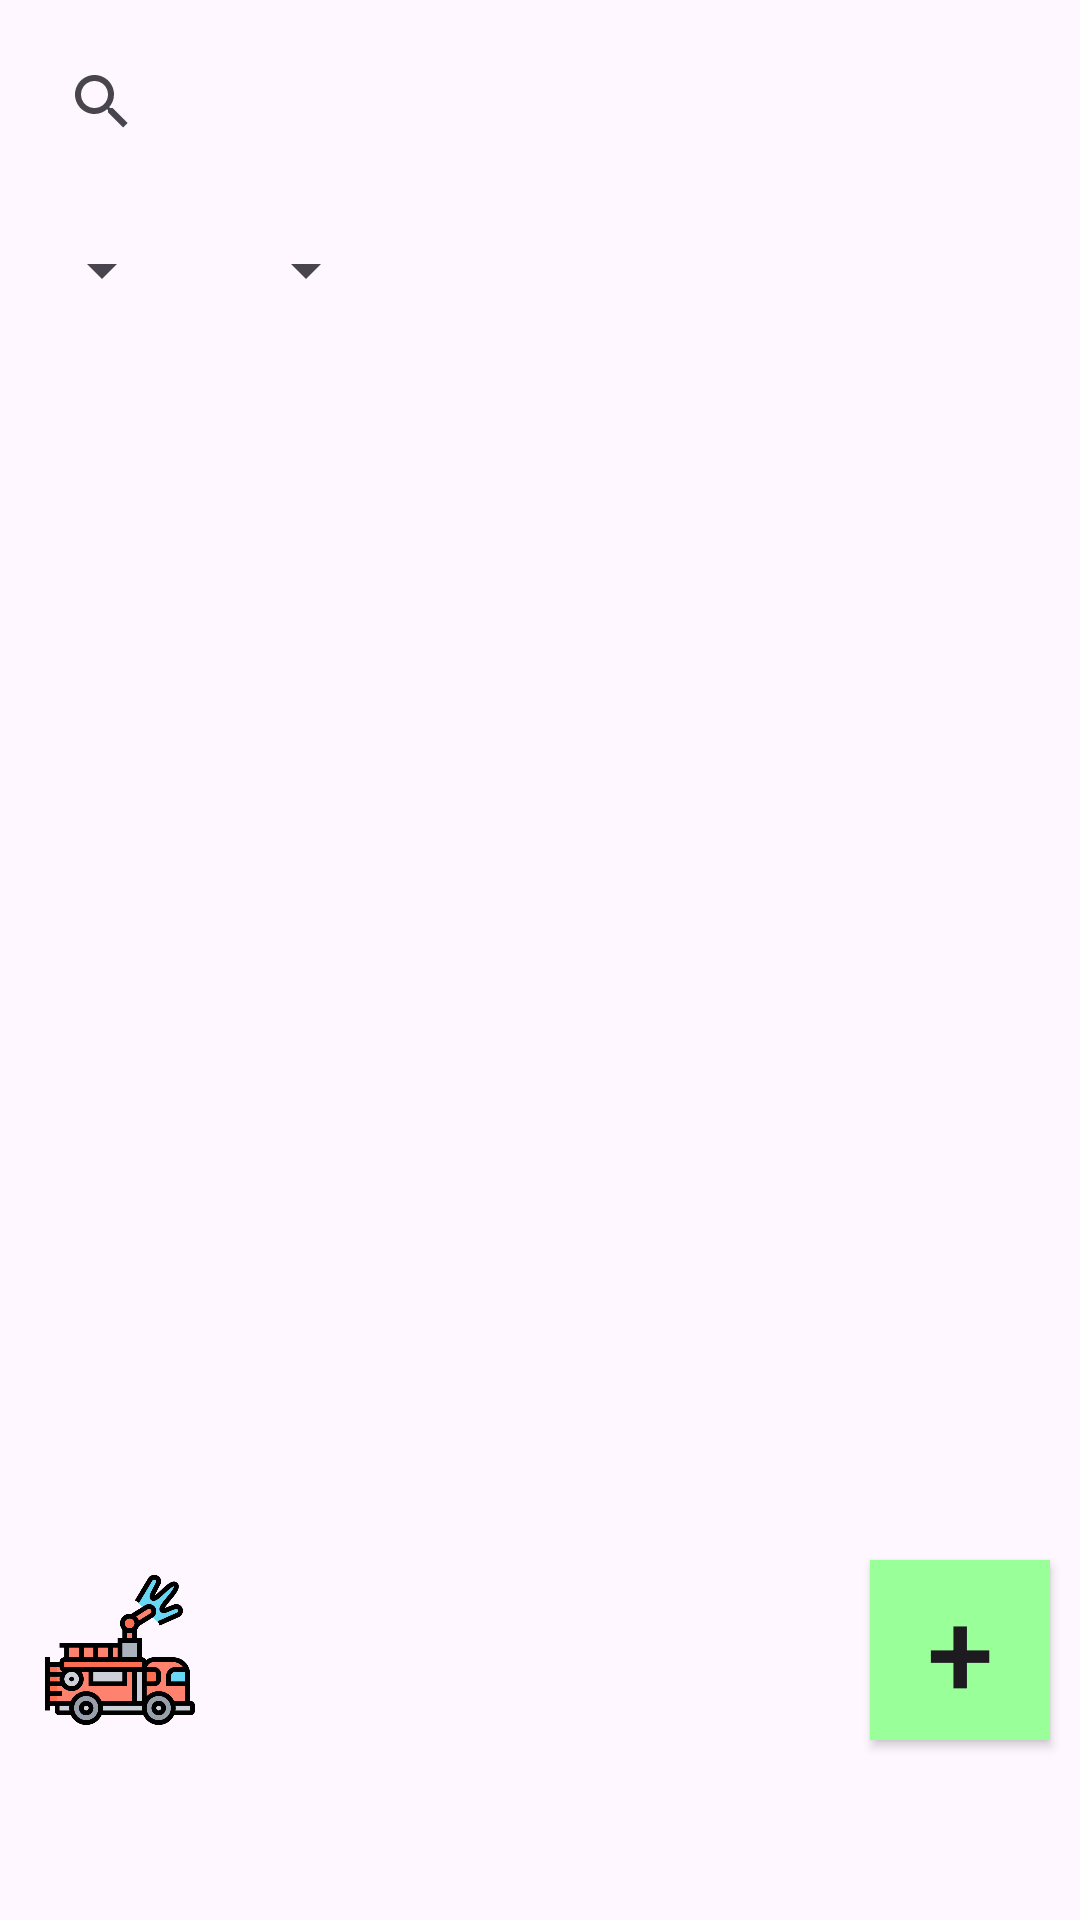

Layout XML and referenced resources for this Android screen:
<!-- AndroidManifest.xml: application theme Theme.Projec7 -->
<!-- res/layout/fragment_community_screen.xml -->
<?xml version="1.0" encoding="utf-8"?>
<FrameLayout xmlns:android="http://schemas.android.com/apk/res/android"
    xmlns:tools="http://schemas.android.com/tools"
    android:id="@+id/community_screen"
    android:layout_width="match_parent"
    android:layout_height="match_parent"
    tools:context=".CommunityScreenFragment">


    <LinearLayout
        android:layout_width="match_parent"
        android:layout_height="match_parent"
        android:orientation="vertical">


        <androidx.appcompat.widget.SearchView

            android:id="@+id/search"
            android:layout_width="match_parent"
            android:layout_height="wrap_content"
            android:focusable="true"
            android:layout_margin="10dp"
            android:iconifiedByDefault="false"
            />

        <LinearLayout
            android:layout_width="match_parent"
            android:layout_height="wrap_content">

            <Spinner
                android:id="@+id/local_category"
                android:layout_width="wrap_content"
                android:layout_height="wrap_content"
                android:layout_margin="10dp" />

            <Spinner
                android:id="@+id/theme_category"
                android:layout_width="wrap_content"
                android:layout_height="wrap_content"
                android:layout_margin="10dp"/>


        </LinearLayout>

        
        <androidx.recyclerview.widget.RecyclerView
            android:id="@+id/recyclerView"
            android:layout_width="match_parent"
            android:layout_height="378dp"
            android:layout_margin="10dp"
            tools:listitem="@layout/post_item" />


        <RelativeLayout
            android:layout_width="match_parent"
            android:layout_height="wrap_content"

            >

            <Button
                android:id="@+id/WriteButton"
                android:layout_width="60dp"
                android:layout_height="60dp"
                android:layout_alignParentRight="true"
                android:layout_marginStart="10dp"
                android:layout_marginTop="10dp"
                android:layout_marginEnd="10dp"
                android:layout_marginLeft="10dp"
                android:layout_marginRight="10dp"
                android:layout_marginBottom="10dp"
                android:padding="0dp"
                android:scaleType="centerCrop"
                android:background="@color/green"
                android:textSize="40dp"
                android:gravity="center"
                android:text="+" />

            <ImageButton
                android:id="@+id/WaterCarButton"
                android:layout_width="50dp"
                android:layout_height="50dp"
                android:layout_margin="15dp"
                android:layout_marginLeft="10dp"
                android:scaleType="centerCrop"
                android:background="@android:color/transparent"
                android:src="@drawable/ic_watercar" />
        </RelativeLayout>

    </LinearLayout>

</FrameLayout>
<!-- res/layout/post_item.xml (included above) -->
<?xml version="1.0" encoding="utf-8"?>
<LinearLayout
    xmlns:android="http://schemas.android.com/apk/res/android"
    android:layout_width="match_parent"
    android:layout_height="wrap_content"
    android:orientation="vertical"
    >

    
    <TextView
        android:id="@+id/postTitleTextView"
        android:layout_width="match_parent"
        android:layout_height="wrap_content"
        android:textSize="20sp"
        android:textStyle="bold"
        android:layout_marginLeft="10dp"
        android:layout_marginRight="10dp"
        android:layout_marginBottom="8dp"/>




    
    <LinearLayout
        android:layout_width="wrap_content"
        android:layout_height="wrap_content"
        android:orientation="horizontal">

        <TextView
            android:id="@+id/postLocalCategoryTextView"
            android:layout_width="match_parent"
            android:layout_height="wrap_content"
            android:layout_marginBottom="8dp"
            android:layout_marginLeft="10dp"

            android:layout_weight="1"
            android:textSize="14sp" />

        <TextView
            android:id="@+id/postThemeCategoryTextView"
            android:layout_width="wrap_content"
            android:layout_height="wrap_content"
            android:layout_weight="1"
            android:layout_marginLeft="8dp"
            android:layout_marginBottom="8dp"
            android:textSize="14sp"
             />
    </LinearLayout>

    
    <ImageView
        android:id="@+id/postImageView"
        android:layout_width="match_parent"
        android:layout_height="300dp"
        android:layout_gravity="center_horizontal"
        android:layout_marginBottom="8dp"
        android:scaleType="centerCrop"/>


    <LinearLayout
        android:layout_width="match_parent"
        android:layout_height="match_parent"
        android:orientation="horizontal">

        <ImageButton
            android:id="@+id/CommentButton"
            android:layout_width="25dp"
            android:layout_height="25dp"
            android:layout_marginLeft="10dp"
            android:layout_marginRight="10dp"
            android:layout_marginBottom="10dp"
            android:background="@android:color/transparent"
            android:padding="0dp"
            android:scaleType="centerCrop"
            android:src="@drawable/ic_comment" />

        <ImageButton
            android:id="@+id/deleteButton"
            android:layout_width="25dp"
            android:layout_height="25dp"
            android:layout_marginLeft="10dp"
            android:layout_marginRight="10dp"
            android:layout_marginBottom="10dp"
            android:background="@android:color/transparent"
            android:padding="0dp"
            android:scaleType="centerCrop"
            android:src="@drawable/ic_delete" />
    </LinearLayout>

    <TextView
        android:id="@+id/postContentTextView"
        android:layout_width="match_parent"
        android:layout_height="wrap_content"
        android:layout_marginLeft="10dp"
        android:layout_marginRight="10dp"
        android:textSize="16sp"
        android:layout_marginBottom="8dp"
        />

</LinearLayout>
<!-- resources referenced by this layout -->
<resources>
  <color name="green">#99FF99 </color>
  <!-- drawable ic_comment: png bitmap (drawable, 3032 bytes) -->
  <!-- drawable ic_delete: png bitmap (drawable, 5693 bytes) -->
  <!-- drawable ic_watercar: png bitmap (drawable, 29856 bytes) -->
  <style name="Theme.Projec7" parent="Base.Theme.Projec7" />
  <style name="Base.Theme.Projec7" parent="Theme.Material3.DayNight.NoActionBar">
          
          
      </style>
</resources>
